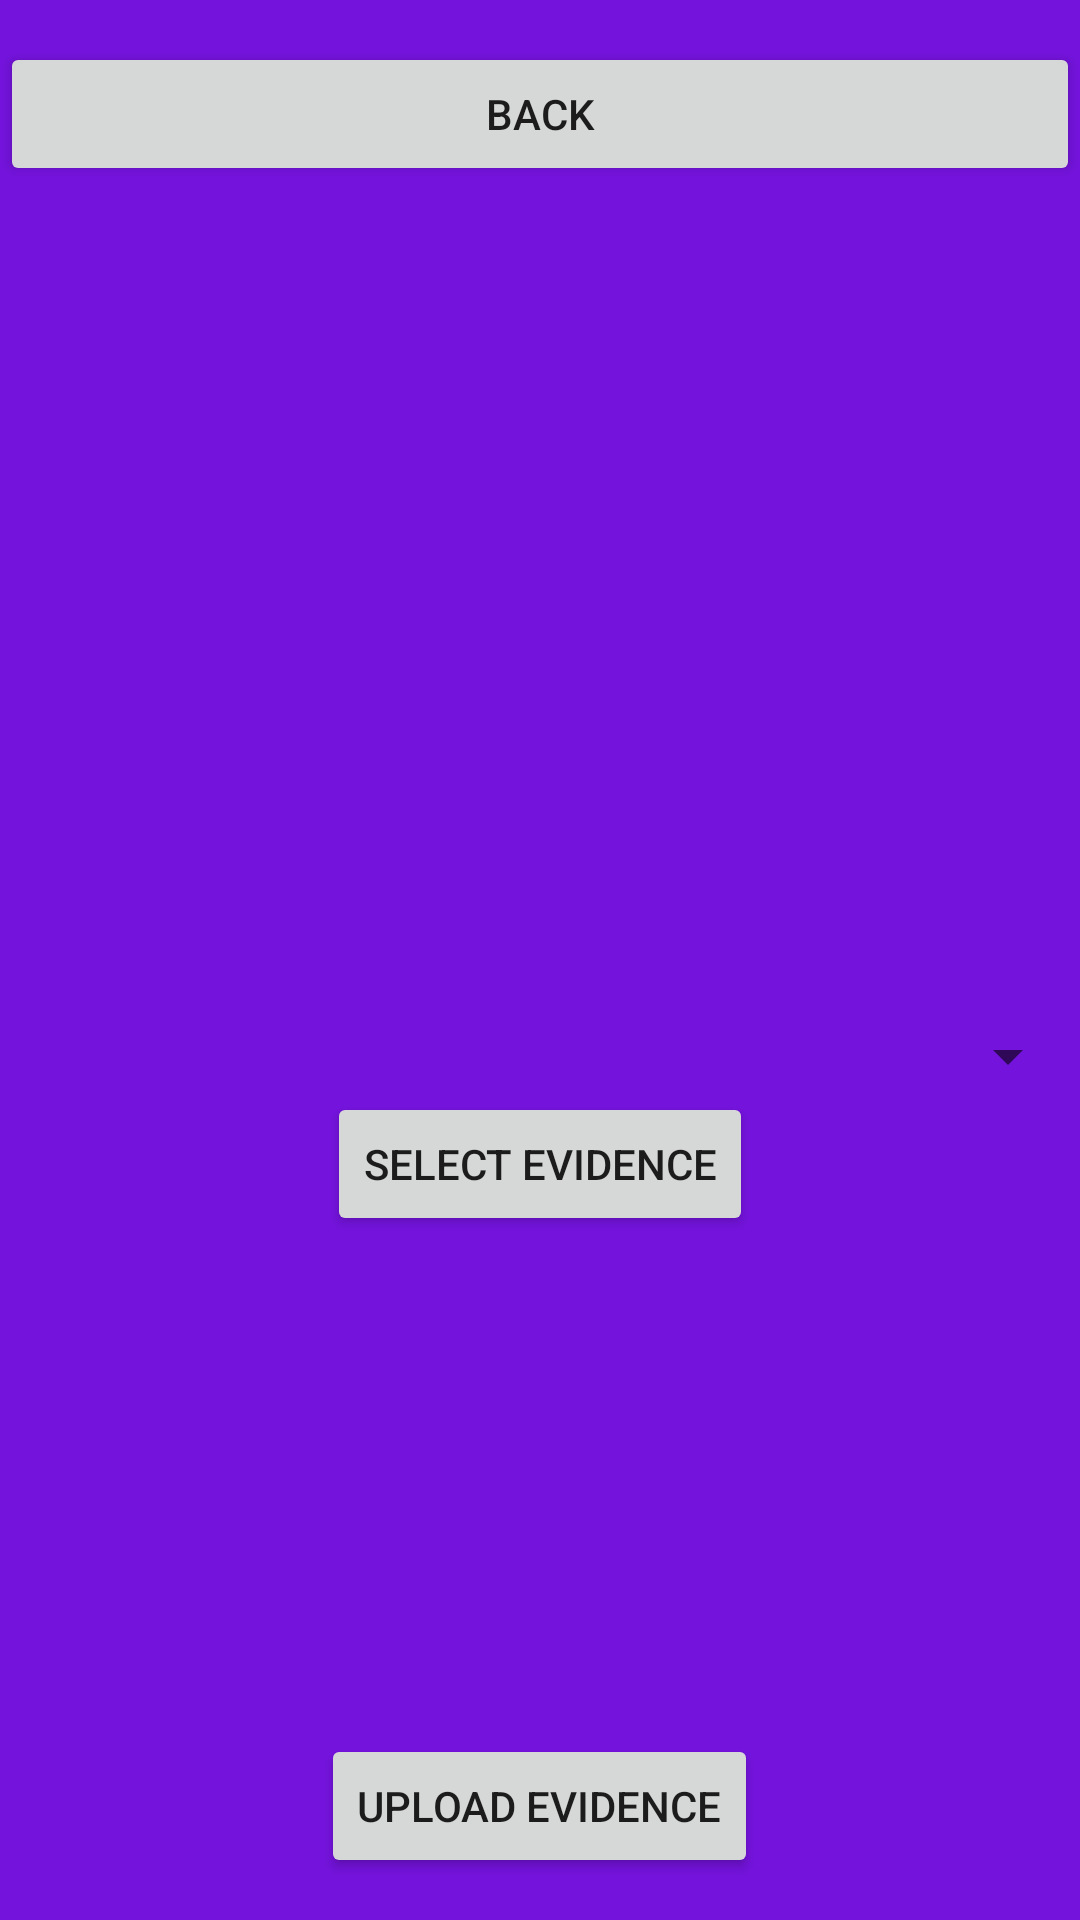

This screen was rendered from an Android layout file. Write that file and the resources it references.
<!-- AndroidManifest.xml: application theme Theme.ScoutBadgeTrackerApp -->
<!-- res/layout/activity_evidence.xml -->
<?xml version="1.0" encoding="utf-8"?>
<LinearLayout
    xmlns:android="http://schemas.android.com/apk/res/android"
    xmlns:app="http://schemas.android.com/apk/res-auto"
    xmlns:tools="http://schemas.android.com/tools"
    android:layout_width="match_parent"
    android:layout_height="match_parent"
    android:gravity="center"
    android:orientation="vertical"
    android:background="@color/Scout_purple"
    tools:context=".MainActivity">

    <Button
        android:id="@+id/btnEvidenceBack"
        android:layout_width="match_parent"
        android:layout_height="wrap_content"
        android:text="@string/back" />

    

    <ImageView
        android:id="@+id/imgEvidence"
        android:layout_width="match_parent"
        android:layout_height="278dp"
        android:src="@drawable/ic_launcher_foreground" />

    <Spinner
        android:id="@+id/spnReq"
        android:layout_width="match_parent"
        android:layout_height="wrap_content" />

    <Button
        android:id="@+id/btnFile"
        android:layout_width="wrap_content"
        android:layout_height="wrap_content"
        android:clickable="false"
        android:text="@string/selectEvidence"/>

    

    <TextView
        android:id="@+id/txtFileName"
        android:layout_width="wrap_content"
        android:layout_height="wrap_content"
        android:layout_margin="32dp"
        android:textColor="@color/white"/>
    <TextView
        android:id="@+id/txtFileType"
        android:layout_width="wrap_content"
        android:layout_height="wrap_content"
        android:layout_margin="32dp"
        android:textColor="@color/white"/>

    <Button
        android:id="@+id/btnUpload"
        android:layout_width="wrap_content"
        android:layout_height="wrap_content"
        android:clickable="false"
        android:text="@string/upload" />

</LinearLayout>
<!-- resources referenced by this layout -->
<resources>
  <color name="Scout_purple">#7413DC</color>
  <color name="white">#FFFFFFFF</color>
  <string name="back">Back</string>
  <string name="selectEvidence">Select Evidence</string>
  <string name="upload">Upload Evidence</string>
  <style name="Theme.ScoutBadgeTrackerApp" parent="android:Theme.Material.Light.NoActionBar" />
</resources>
